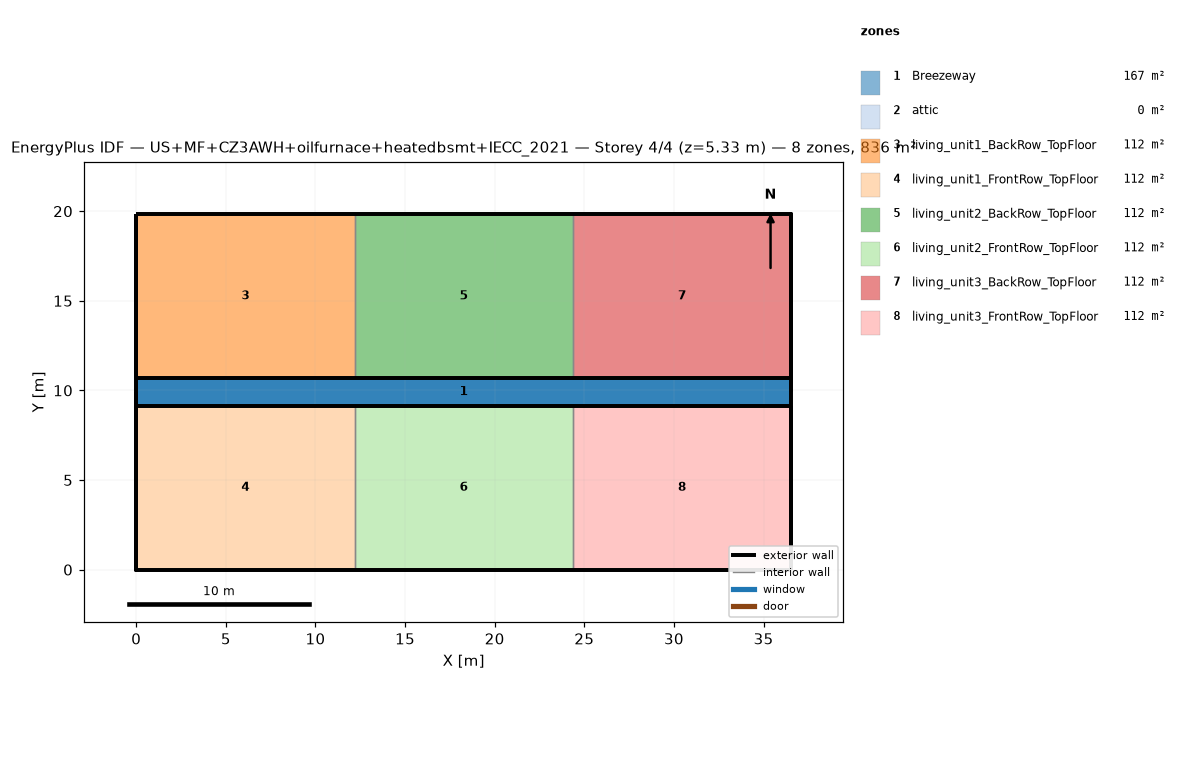
=== STOREY PLAN SPEC (per zone: floor XY polygon, exterior-wall plan segments, windows/doors) ===
zone 1: Breezeway  (167.0 m²)
  floor: (36.54, 9.16) (0.00, 9.16) (0.00, 10.68) (36.54, 10.68)
  floor: (36.54, 9.16) (0.00, 9.16) (0.00, 10.68) (36.54, 10.68)
  floor: (36.54, 9.16) (0.00, 9.16) (0.00, 10.68) (36.54, 10.68)
zone 2: attic  (0.0 m²)
  exterior wall: (36.54, 0.00) – (36.54, 19.84) – (36.54, 9.92)  [29.8 m]
  exterior wall: (0.00, 19.84) – (0.00, 0.00) – (0.00, 9.92)  [29.8 m]
zone 3: living_unit1_BackRow_TopFloor  (111.5 m²)
  floor: (12.18, 10.68) (0.00, 10.68) (0.00, 19.84) (12.18, 19.84)
  exterior wall: (12.18, 19.84) – (0.00, 19.84)  [12.2 m]
  exterior wall: (0.00, 19.84) – (0.00, 10.68)  [9.2 m]
  exterior wall: (0.00, 10.68) – (12.18, 10.68)  [12.2 m]
  interior walls: 1
zone 4: living_unit1_FrontRow_TopFloor  (111.5 m²)
  floor: (12.18, 0.00) (0.00, 0.00) (0.00, 9.16) (12.18, 9.16)
  exterior wall: (0.00, 0.00) – (12.18, 0.00)  [12.2 m]
  exterior wall: (0.00, 9.16) – (0.00, 0.00)  [9.2 m]
  exterior wall: (12.18, 9.16) – (0.00, 9.16)  [12.2 m]
  interior walls: 1
zone 5: living_unit2_BackRow_TopFloor  (111.5 m²)
  floor: (24.36, 10.68) (12.18, 10.68) (12.18, 19.84) (24.36, 19.84)
  exterior wall: (12.18, 10.68) – (24.36, 10.68)  [12.2 m]
  exterior wall: (24.36, 19.84) – (12.18, 19.84)  [12.2 m]
  interior walls: 2
zone 6: living_unit2_FrontRow_TopFloor  (111.5 m²)
  floor: (24.36, 0.00) (12.18, 0.00) (12.18, 9.16) (24.36, 9.16)
  exterior wall: (12.18, 0.00) – (24.36, 0.00)  [12.2 m]
  exterior wall: (24.36, 9.16) – (12.18, 9.16)  [12.2 m]
  interior walls: 2
zone 7: living_unit3_BackRow_TopFloor  (111.5 m²)
  floor: (36.54, 10.68) (24.36, 10.68) (24.36, 19.84) (36.54, 19.84)
  exterior wall: (36.54, 10.68) – (36.54, 19.84)  [9.2 m]
  exterior wall: (36.54, 19.84) – (24.36, 19.84)  [12.2 m]
  exterior wall: (24.36, 10.68) – (36.54, 10.68)  [12.2 m]
  interior walls: 1
zone 8: living_unit3_FrontRow_TopFloor  (111.5 m²)
  floor: (36.54, 0.00) (24.36, 0.00) (24.36, 9.16) (36.54, 9.16)
  exterior wall: (24.36, 0.00) – (36.54, 0.00)  [12.2 m]
  exterior wall: (36.54, 0.00) – (36.54, 9.16)  [9.2 m]
  exterior wall: (36.54, 9.16) – (24.36, 9.16)  [12.2 m]
  interior walls: 1

=== DERIVED (storey summary) ===
Building: US+MF+CZ3AWH+oilfurnace+heatedbsmt+IECC_2021
Storey: 4 of 4  (floor level z = 5.33 m)
Storey gross floor area: 836.2 m²
Zones on this storey: 8
  - Breezeway: floor 167.0 m²
  - attic: floor 0.0 m²; exterior wall 59.5 m (81.9 m²); WWR 0.0%
  - living_unit1_BackRow_TopFloor: floor 111.5 m²; exterior wall 33.5 m (86.9 m²); WWR 0.0%
  - living_unit1_FrontRow_TopFloor: floor 111.5 m²; exterior wall 33.5 m (86.9 m²); WWR 0.0%
  - living_unit2_BackRow_TopFloor: floor 111.5 m²; exterior wall 24.4 m (63.1 m²); WWR 0.0%
  - living_unit2_FrontRow_TopFloor: floor 111.5 m²; exterior wall 24.4 m (63.1 m²); WWR 0.0%
  - living_unit3_BackRow_TopFloor: floor 111.5 m²; exterior wall 33.5 m (86.9 m²); WWR 0.0%
  - living_unit3_FrontRow_TopFloor: floor 111.5 m²; exterior wall 33.5 m (86.9 m²); WWR 0.0%
Zone adjacency (shared interzone walls):
  - living_unit1_BackRow_TopFloor ↔ living_unit2_BackRow_TopFloor
  - living_unit1_FrontRow_TopFloor ↔ living_unit2_FrontRow_TopFloor
  - living_unit2_BackRow_TopFloor ↔ living_unit3_BackRow_TopFloor
  - living_unit2_FrontRow_TopFloor ↔ living_unit3_FrontRow_TopFloor